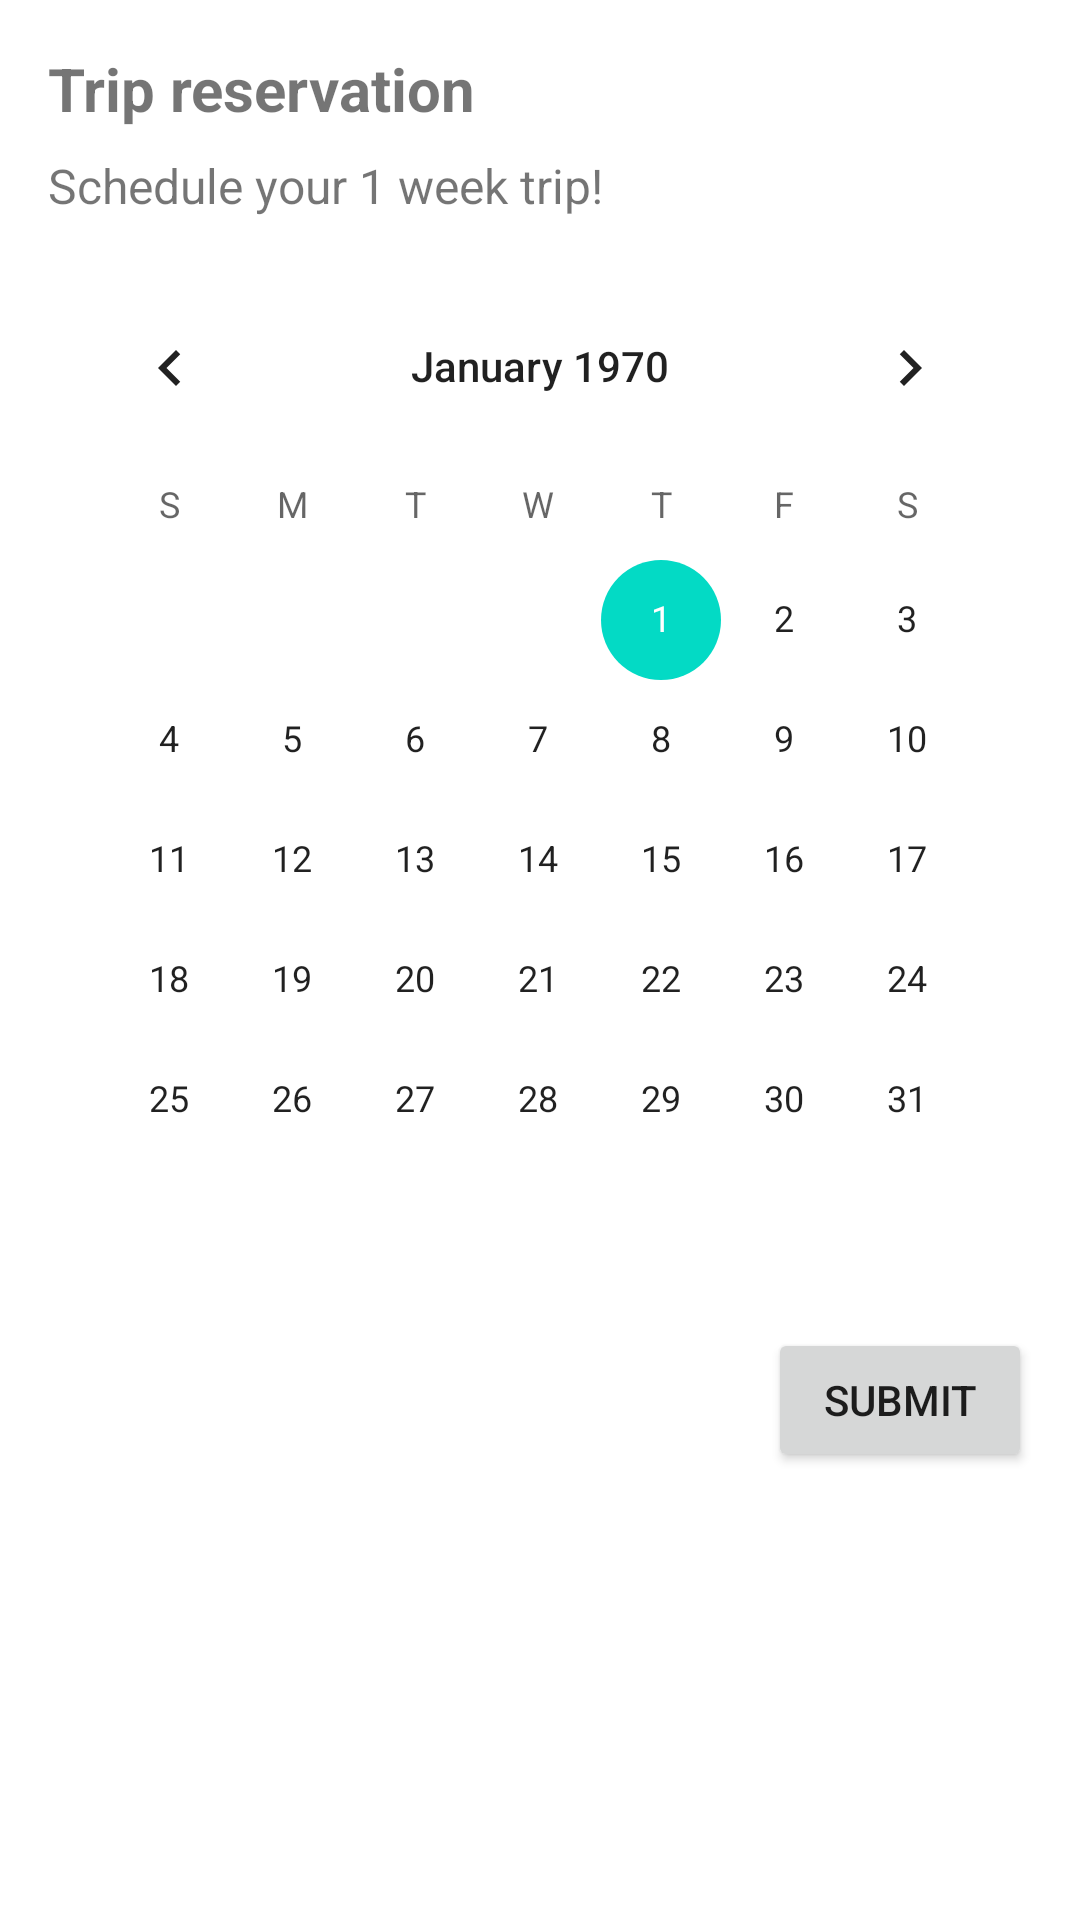

Reconstruct the res/layout file that produces this screen, plus the resources it refers to.
<!-- AndroidManifest.xml: application theme Theme.TravelWithUs -->
<!-- res/layout/popup_schedule.xml -->
<?xml version="1.0" encoding="utf-8"?>
<LinearLayout xmlns:android="http://schemas.android.com/apk/res/android"
    android:layout_width="match_parent"
    android:layout_height="wrap_content"
    android:background="@color/white"
    android:orientation="vertical"
    android:padding="16dp">

    <TextView
        android:id="@+id/card_title"
        android:layout_width="wrap_content"
        android:layout_height="wrap_content"
        android:text="Trip reservation"
        android:textSize="20sp"
        android:textStyle="bold" />

    <TextView
        android:id="@+id/card_description"
        android:layout_width="wrap_content"
        android:layout_height="wrap_content"
        android:layout_marginTop="8dp"
        android:text="Schedule your 1 week trip!"
        android:textSize="16sp" />

    <CalendarView
        android:id="@+id/calendar_view_trip"
        android:layout_width="match_parent"
        android:layout_height="wrap_content"
        android:layout_marginTop="16dp" />

    <Button
        android:id="@+id/submit"
        android:layout_width="wrap_content"
        android:layout_height="wrap_content"
        android:layout_gravity="right"
        android:layout_marginTop="16dp"
        android:text="Submit" />

</LinearLayout>
<!-- resources referenced by this layout -->
<resources>
  <color name="white">#FFFFFFFF</color>
  <style name="Theme.TravelWithUs" parent="Theme.MaterialComponents.DayNight.DarkActionBar">
          
          <item name="colorPrimary">@color/purple_500</item>
          <item name="colorPrimaryVariant">@color/purple_700</item>
          <item name="colorOnPrimary">@color/white</item>
          
          <item name="colorSecondary">@color/teal_200</item>
          <item name="colorSecondaryVariant">@color/teal_700</item>
          <item name="colorOnSecondary">@color/black</item>
          
          <item name="android:windowBackground">@drawable/background_login</item>
          <item name="android:statusBarColor">?attr/colorPrimaryVariant</item>
          
      </style>
  <color name="purple_500">#FF6200EE</color>
  <color name="purple_700">#FF3700B3</color>
  <color name="teal_200">#FF03DAC5</color>
  <color name="teal_700">#FF018786</color>
  <color name="black">#FF000000</color>
</resources>
